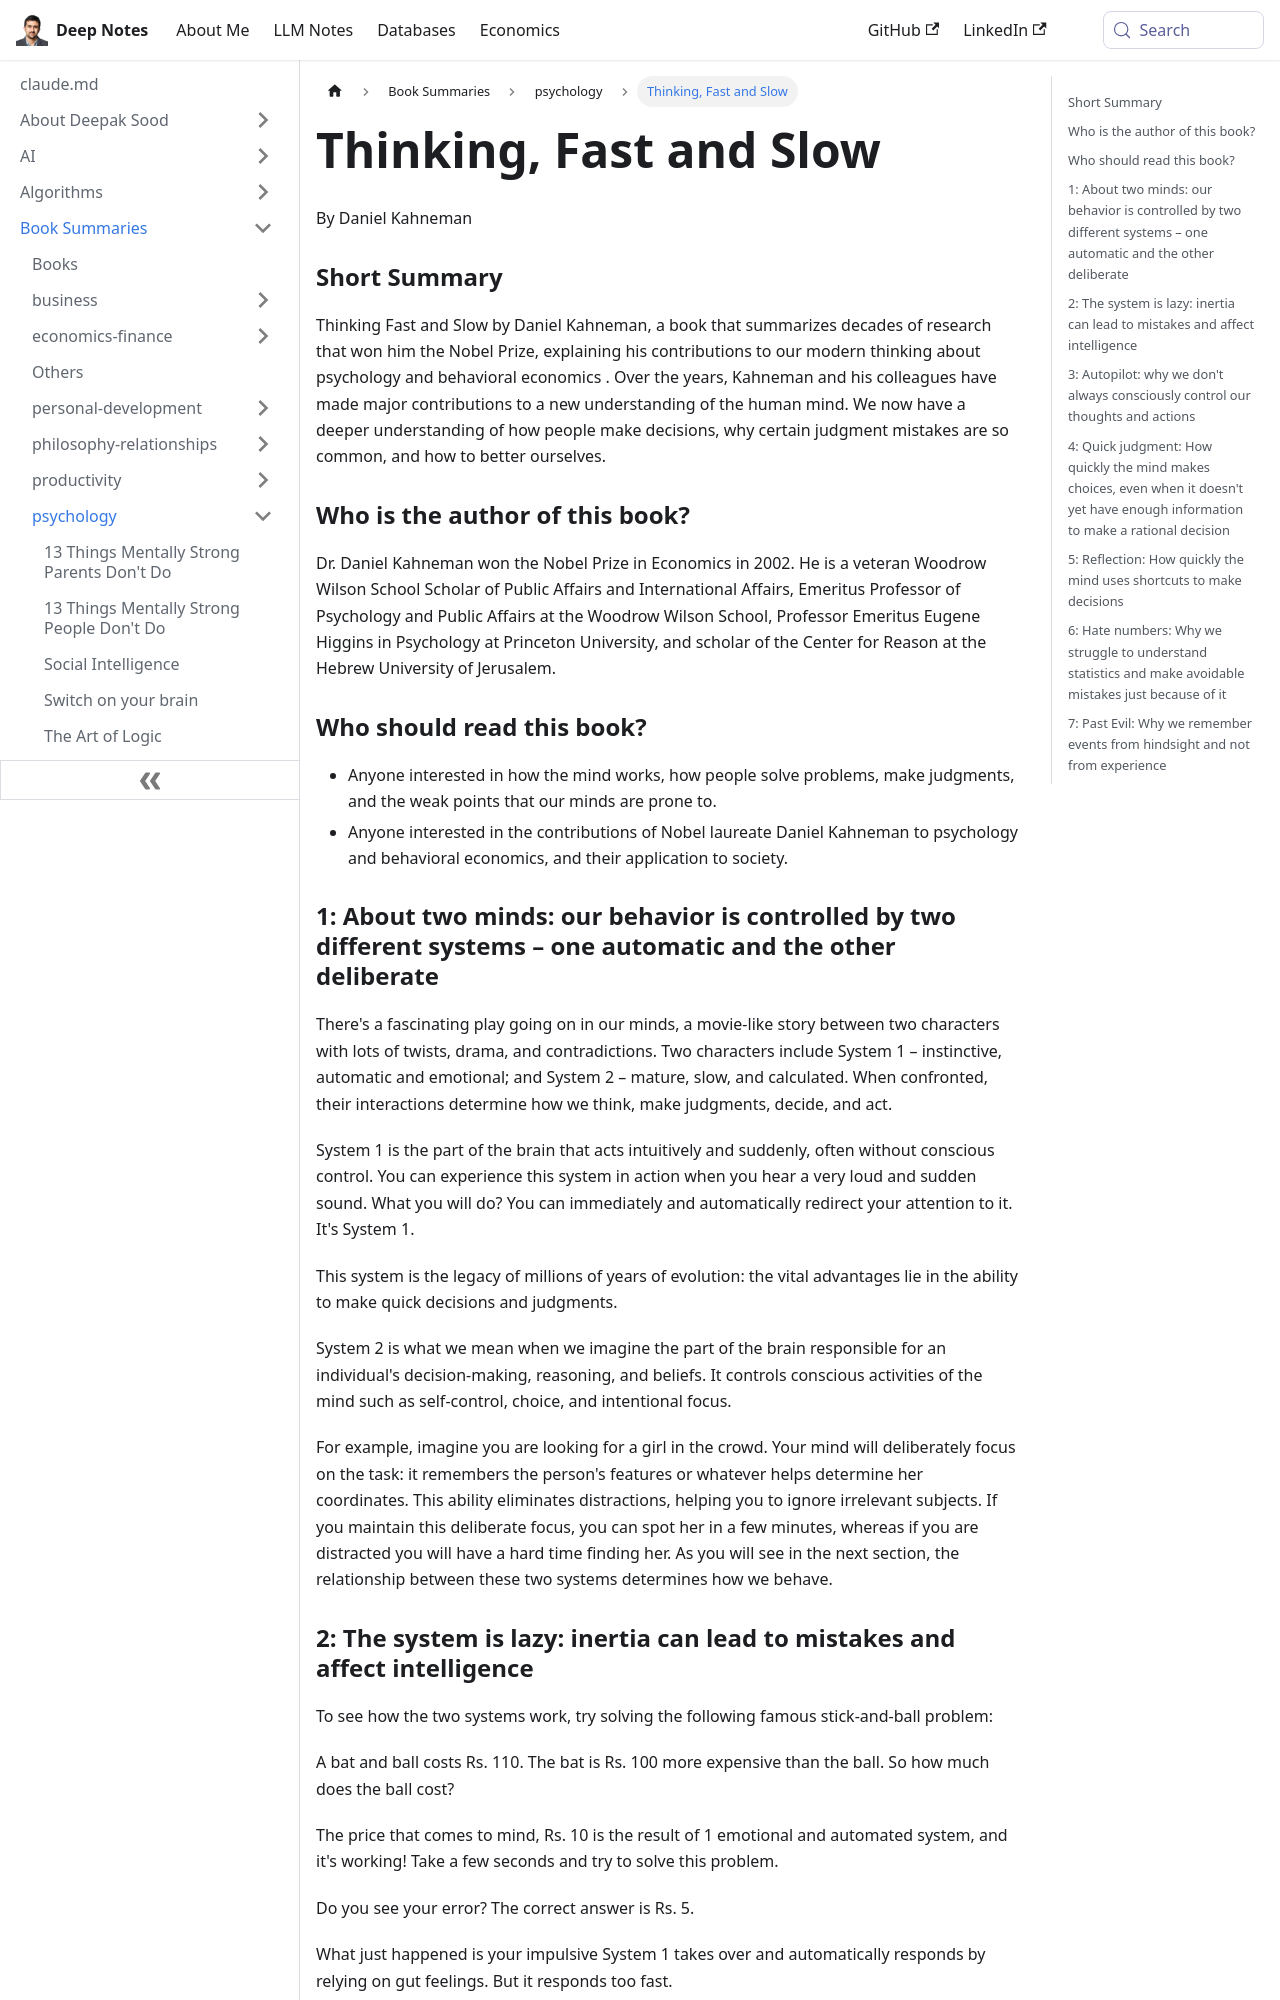

repository: deepaksood619/deepaksood619.github.io · page: book-summaries/psychology/thinking-fast-and-slow/index.html · generator: docusaurus

---
slug: /book-summaries/psychology/thinking-fast-and-slow
title: Thinking, Fast and Slow
description: Explore Daniel Kahneman's "Thinking, Fast and Slow," a groundbreaking book on decision-making, judgment errors, and insights into human psychology and economics.
created: 2026-06-18
updated: 2026-06-18
---
By Daniel Kahneman

### Short Summary

Thinking Fast and Slow by Daniel Kahneman, a book that summarizes decades of research that won him the Nobel Prize, explaining his contributions to our modern thinking about psychology and behavioral economics . Over the years, Kahneman and his colleagues have made major contributions to a new understanding of the human mind. We now have a deeper understanding of how people make decisions, why certain judgment mistakes are so common, and how to better ourselves.

### Who is the author of this book?

Dr. Daniel Kahneman won the Nobel Prize in Economics in 2002. He is a veteran Woodrow Wilson School Scholar of Public Affairs and International Affairs, Emeritus Professor of Psychology and Public Affairs at the Woodrow Wilson School, Professor Emeritus Eugene Higgins in Psychology at Princeton University, and scholar of the Center for Reason at the Hebrew University of Jerusalem.

### Who should read this book?

- Anyone interested in how the mind works, how people solve problems, make judgments, and the weak points that our minds are prone to.
- Anyone interested in the contributions of Nobel laureate Daniel Kahneman to psychology and behavioral economics, and their application to society.

### 1: About two minds: our behavior is controlled by two different systems – one automatic and the other deliberate

There's a fascinating play going on in our minds, a movie-like story between two characters with lots of twists, drama, and contradictions. Two characters include System 1 – instinctive, automatic and emotional; and System 2 – mature, slow, and calculated. When confronted, their interactions determine how we think, make judgments, decide, and act.

System 1 is the part of the brain that acts intuitively and suddenly, often without conscious control. You can experience this system in action when you hear a very loud and sudden sound. What you will do? You can immediately and automatically redirect your attention to it. It's System 1.

This system is the legacy of millions of years of evolution: the vital advantages lie in the ability to make quick decisions and judgments.

System 2 is what we mean when we imagine the part of the brain responsible for an individual's decision-making, reasoning, and beliefs. It controls conscious activities of the mind such as self-control, choice, and intentional focus.

For example, imagine you are looking for a girl in the crowd. Your mind will deliberately focus on the task: it remembers the person's features or whatever helps determine her coordinates. This ability eliminates distractions, helping you to ignore irrelevant subjects. If you maintain this deliberate focus, you can spot her in a few minutes, whereas if you are distracted you will have a hard time finding her. As you will see in the next section, the relationship between these two systems determines how we behave.
